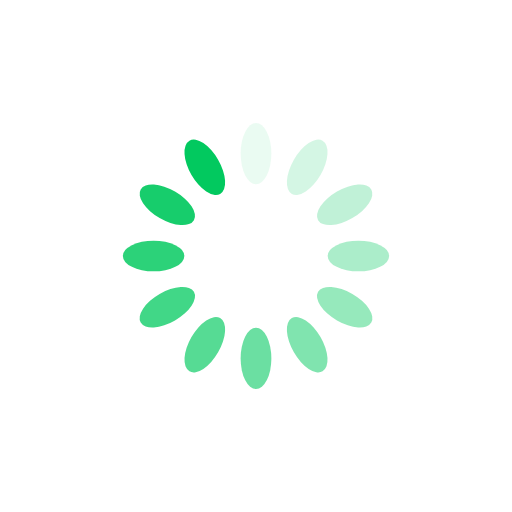
t = 0.00 s
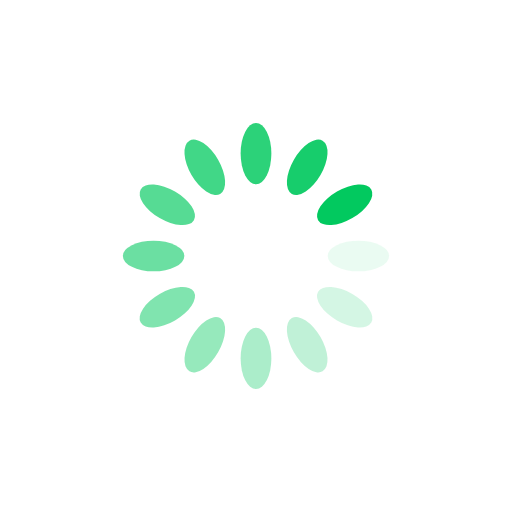
t = 0.25 s
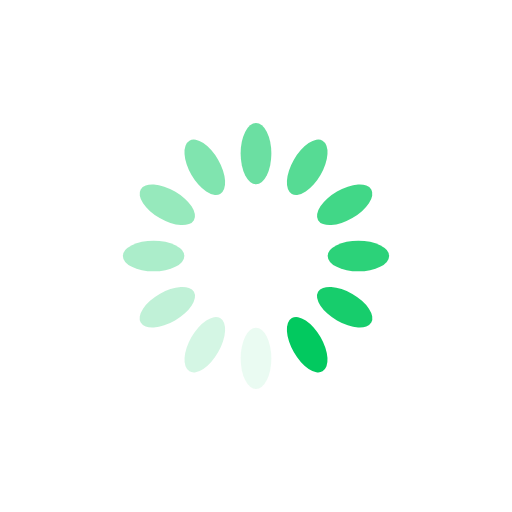
t = 0.50 s
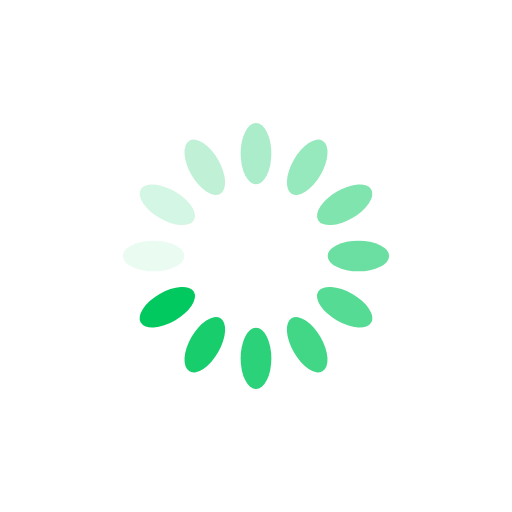
t = 0.75 s

The animated SVG that drew these frames (rendered in a browser with its animation timeline set to each time). Animation: 12 SMIL elements (animate=12); one cycle of 1.00 s, repeats indefinitely.

<svg xmlns="http://www.w3.org/2000/svg" viewBox="0 0 100 100" preserveAspectRatio="xMidYMid" width="200" height="200" style="shape-rendering: auto; display: block; background: rgb(255, 255, 255);" xmlns:xlink="http://www.w3.org/1999/xlink"><g><g transform="rotate(0 50 50)">
  <rect fill="#02c95f" height="12" width="6" ry="6" rx="3" y="24" x="47">
    <animate repeatCount="indefinite" begin="-0.9166666666666666s" dur="1s" keyTimes="0;1" values="1;0" attributeName="opacity"></animate>
  </rect>
</g><g transform="rotate(30 50 50)">
  <rect fill="#02c95f" height="12" width="6" ry="6" rx="3" y="24" x="47">
    <animate repeatCount="indefinite" begin="-0.8333333333333334s" dur="1s" keyTimes="0;1" values="1;0" attributeName="opacity"></animate>
  </rect>
</g><g transform="rotate(60 50 50)">
  <rect fill="#02c95f" height="12" width="6" ry="6" rx="3" y="24" x="47">
    <animate repeatCount="indefinite" begin="-0.75s" dur="1s" keyTimes="0;1" values="1;0" attributeName="opacity"></animate>
  </rect>
</g><g transform="rotate(90 50 50)">
  <rect fill="#02c95f" height="12" width="6" ry="6" rx="3" y="24" x="47">
    <animate repeatCount="indefinite" begin="-0.6666666666666666s" dur="1s" keyTimes="0;1" values="1;0" attributeName="opacity"></animate>
  </rect>
</g><g transform="rotate(120 50 50)">
  <rect fill="#02c95f" height="12" width="6" ry="6" rx="3" y="24" x="47">
    <animate repeatCount="indefinite" begin="-0.5833333333333334s" dur="1s" keyTimes="0;1" values="1;0" attributeName="opacity"></animate>
  </rect>
</g><g transform="rotate(150 50 50)">
  <rect fill="#02c95f" height="12" width="6" ry="6" rx="3" y="24" x="47">
    <animate repeatCount="indefinite" begin="-0.5s" dur="1s" keyTimes="0;1" values="1;0" attributeName="opacity"></animate>
  </rect>
</g><g transform="rotate(180 50 50)">
  <rect fill="#02c95f" height="12" width="6" ry="6" rx="3" y="24" x="47">
    <animate repeatCount="indefinite" begin="-0.4166666666666667s" dur="1s" keyTimes="0;1" values="1;0" attributeName="opacity"></animate>
  </rect>
</g><g transform="rotate(210 50 50)">
  <rect fill="#02c95f" height="12" width="6" ry="6" rx="3" y="24" x="47">
    <animate repeatCount="indefinite" begin="-0.3333333333333333s" dur="1s" keyTimes="0;1" values="1;0" attributeName="opacity"></animate>
  </rect>
</g><g transform="rotate(240 50 50)">
  <rect fill="#02c95f" height="12" width="6" ry="6" rx="3" y="24" x="47">
    <animate repeatCount="indefinite" begin="-0.25s" dur="1s" keyTimes="0;1" values="1;0" attributeName="opacity"></animate>
  </rect>
</g><g transform="rotate(270 50 50)">
  <rect fill="#02c95f" height="12" width="6" ry="6" rx="3" y="24" x="47">
    <animate repeatCount="indefinite" begin="-0.16666666666666666s" dur="1s" keyTimes="0;1" values="1;0" attributeName="opacity"></animate>
  </rect>
</g><g transform="rotate(300 50 50)">
  <rect fill="#02c95f" height="12" width="6" ry="6" rx="3" y="24" x="47">
    <animate repeatCount="indefinite" begin="-0.08333333333333333s" dur="1s" keyTimes="0;1" values="1;0" attributeName="opacity"></animate>
  </rect>
</g><g transform="rotate(330 50 50)">
  <rect fill="#02c95f" height="12" width="6" ry="6" rx="3" y="24" x="47">
    <animate repeatCount="indefinite" begin="0s" dur="1s" keyTimes="0;1" values="1;0" attributeName="opacity"></animate>
  </rect>
</g><g></g></g><!-- [ldio] generated by https://loading.io --></svg>